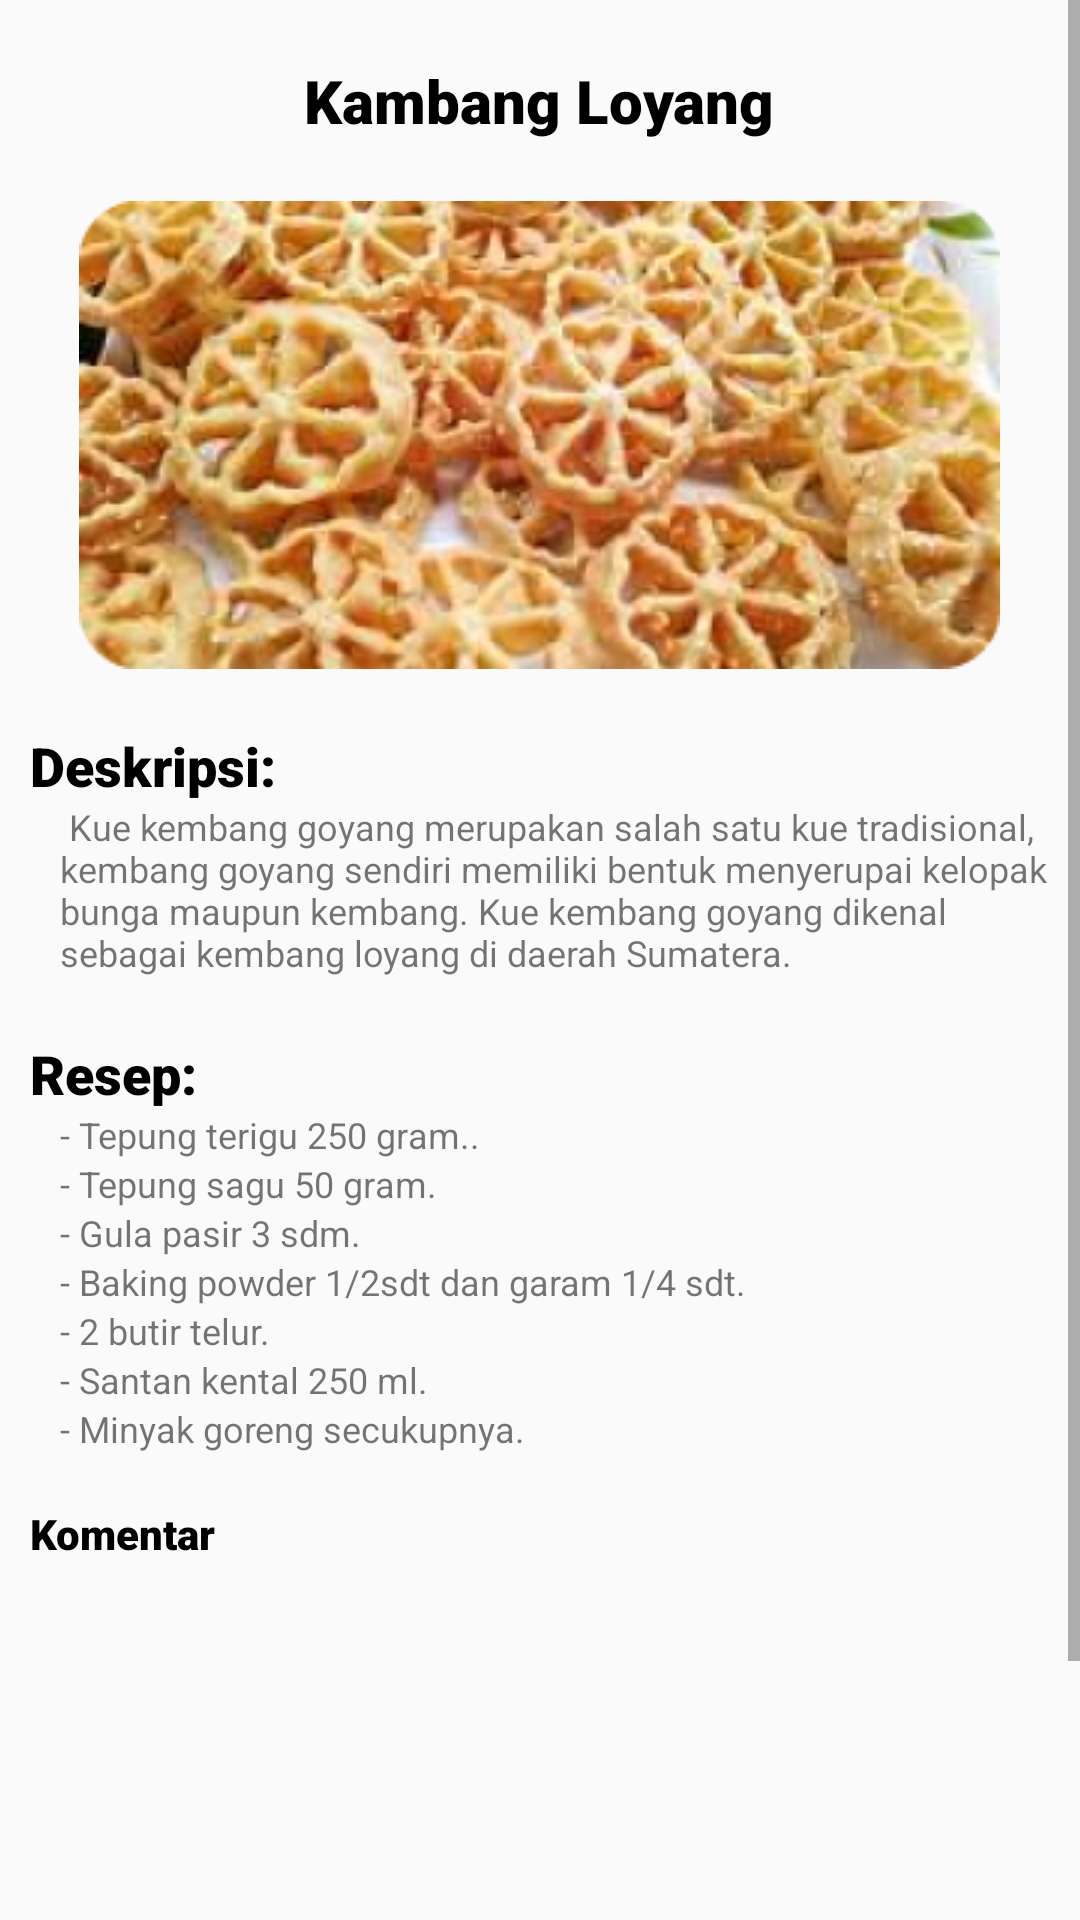

Write the Android layout XML for this screen, with the resource values it uses.
<!-- AndroidManifest.xml: application theme Theme.LoginRegisterActivity -->
<!-- res/layout/activity_kue_kering_loyang.xml -->
<?xml version="1.0" encoding="utf-8"?>
<ScrollView xmlns:android="http://schemas.android.com/apk/res/android"
    xmlns:app="http://schemas.android.com/apk/res-auto"
    xmlns:tools="http://schemas.android.com/tools"
    android:layout_width="match_parent"
    android:layout_height="match_parent"
    tools:context=".KueKeringLoyang"
    android:background="@drawable/bkg">

    <RelativeLayout
        android:layout_width="wrap_content"
        android:layout_height="wrap_content">

        <TextView
            android:layout_width="wrap_content"
            android:layout_height="wrap_content"
            android:text="Kambang Loyang"
            android:layout_centerHorizontal="true"
            android:layout_marginLeft="3000dp"
            android:layout_marginTop="20dp"
            android:textSize="20dp"
            android:textColor="@color/black"
            android:fontFamily="sans-serif-black"
            android:id="@+id/o_txt1"/>

        <ImageView
            android:layout_width="wrap_content"
            android:layout_height="wrap_content"
            android:layout_below="@id/o_txt1"
            android:layout_centerHorizontal="true"
            android:layout_marginTop="20dp"
            android:src="@drawable/kuebunga"
            android:id="@+id/o_gambar1"/>

        <TextView
            android:layout_width="wrap_content"
            android:layout_height="wrap_content"
            android:layout_below="@id/o_gambar1"
            android:layout_marginTop="20dp"
            android:textSize="18dp"
            android:textColor="@color/black"
            android:fontFamily="sans-serif-black"
            android:paddingLeft="10dp"
            android:text="Deskripsi:"
            android:id="@+id/o_txt2"/>

        <TextView
            android:id="@+id/o_txt3"
            android:layout_width="wrap_content"
            android:layout_height="wrap_content"
            android:layout_below="@id/o_txt2"
            android:fontFamily="sans-serif"
            android:paddingLeft="20dp"
            android:text=" Kue kembang goyang merupakan salah satu kue tradisional, kembang goyang sendiri memiliki bentuk menyerupai kelopak bunga maupun kembang. Kue kembang goyang dikenal sebagai kembang loyang di daerah Sumatera."
            android:textSize="12dp"
            tools:ignore="TextSizeCheck" />

        <TextView
            android:layout_width="wrap_content"
            android:layout_height="wrap_content"
            android:layout_below="@id/o_txt3"
            android:layout_marginTop="20dp"
            android:textSize="18dp"
            android:textColor="@color/black"
            android:fontFamily="sans-serif-black"
            android:paddingLeft="10dp"
            android:text="Resep:"
            android:id="@+id/o_txt4"/>

        <TextView
            android:id="@+id/o_txt5"
            android:layout_width="wrap_content"
            android:layout_height="wrap_content"
            android:layout_below="@id/o_txt4"
            android:fontFamily="sans-serif"
            android:paddingLeft="20dp"
            android:text="- Tepung terigu 250 gram.."
            android:textSize="12dp"
            tools:ignore="TextSizeCheck" />

        <TextView
            android:id="@+id/o_txt6"
            android:layout_width="wrap_content"
            android:layout_height="wrap_content"
            android:layout_below="@id/o_txt5"
            android:fontFamily="sans-serif"
            android:paddingLeft="20dp"
            android:text="- Tepung sagu 50 gram."
            android:textSize="12dp"
            tools:ignore="TextSizeCheck" />

        <TextView
            android:id="@+id/o_txt7"
            android:layout_width="wrap_content"
            android:layout_height="wrap_content"
            android:layout_below="@id/o_txt6"
            android:fontFamily="sans-serif"
            android:paddingLeft="20dp"
            android:text="- Gula pasir 3 sdm."
            android:textSize="12dp"
            tools:ignore="TextSizeCheck" />

        <TextView
            android:id="@+id/o_txt8"
            android:layout_width="wrap_content"
            android:layout_height="wrap_content"
            android:layout_below="@id/o_txt7"
            android:fontFamily="sans-serif"
            android:paddingLeft="20dp"
            android:text="- Baking powder 1/2sdt dan garam 1/4 sdt. "
            android:textSize="12dp"
            tools:ignore="TextSizeCheck" />

        <TextView
            android:id="@+id/o_txt9"
            android:layout_width="wrap_content"
            android:layout_height="wrap_content"
            android:layout_below="@id/o_txt8"
            android:fontFamily="sans-serif"
            android:paddingLeft="20dp"
            android:text="- 2 butir telur."
            android:textSize="12dp"
            tools:ignore="TextSizeCheck" />

        <TextView
            android:id="@+id/o_txt10"
            android:layout_width="wrap_content"
            android:layout_height="wrap_content"
            android:layout_below="@id/o_txt9"
            android:fontFamily="sans-serif"
            android:paddingLeft="20dp"
            android:text="- Santan kental 250 ml."
            android:textSize="12dp"
            tools:ignore="TextSizeCheck" />

        <TextView
            android:id="@+id/o_txt11"
            android:layout_width="wrap_content"
            android:layout_height="wrap_content"
            android:layout_below="@id/o_txt10"
            android:fontFamily="sans-serif"
            android:paddingLeft="20dp"
            android:text="- Minyak goreng secukupnya."
            android:textSize="12dp"
            tools:ignore="TextSizeCheck" />

        <TextView
            android:layout_width="wrap_content"
            android:layout_height="wrap_content"
            android:layout_below="@id/o_txt9"
            android:text="Komentar"
            android:layout_marginTop="50dp"
            android:paddingLeft="10dp"
            android:textColor="@color/black"
            android:fontFamily="sans-serif-black"/>

        <EditText
            android:id="@+id/komentar"
            android:layout_width="wrap_content"
            android:layout_height="150dp"
            android:layout_centerHorizontal="true"
            android:layout_marginTop="550dp"
            android:width="410dp"
            android:background="@drawable/button_komentar"
            tools:ignore="SpeakableTextPresentCheck" />

        <Button
            android:id="@+id/button_send"
            android:layout_below="@id/komentar"
            android:layout_width="wrap_content"
            android:layout_height="30dp"
            android:layout_marginTop="10dp"
            android:width="4200dp"
            android:background="@drawable/button_send"
            android:text="Send"
            tools:ignore="SpeakableTextPresentCheck,TouchTargetSizeCheck" />

    </RelativeLayout>

</ScrollView>
<!-- resources referenced by this layout -->
<resources>
  <color name="black">#FF000000</color>
  <!-- drawable button_send (drawable) -->
  <?xml version="1.0" encoding="utf-8"?>
  <shape android:shape="rectangle" xmlns:android="http://schemas.android.com/apk/res/android">
  
      <solid android:color="@color/creamy"/>
      <corners android:radius="0dp"/>
  </shape>
  <!-- drawable kuebunga: png bitmap (drawable, 118040 bytes) -->
  <style name="Theme.LoginRegisterActivity" parent="Theme.AppCompat.Light.DarkActionBar">
          <item name="colorSecondary">@color/choco</item>
          <item name="colorPrimary">@color/cream</item>
      </style>
  <color name="creamy">#F7ECB6</color>
  <color name="choco">#E2BB81</color>
  <color name="cream">#F9F1C9</color>
</resources>
